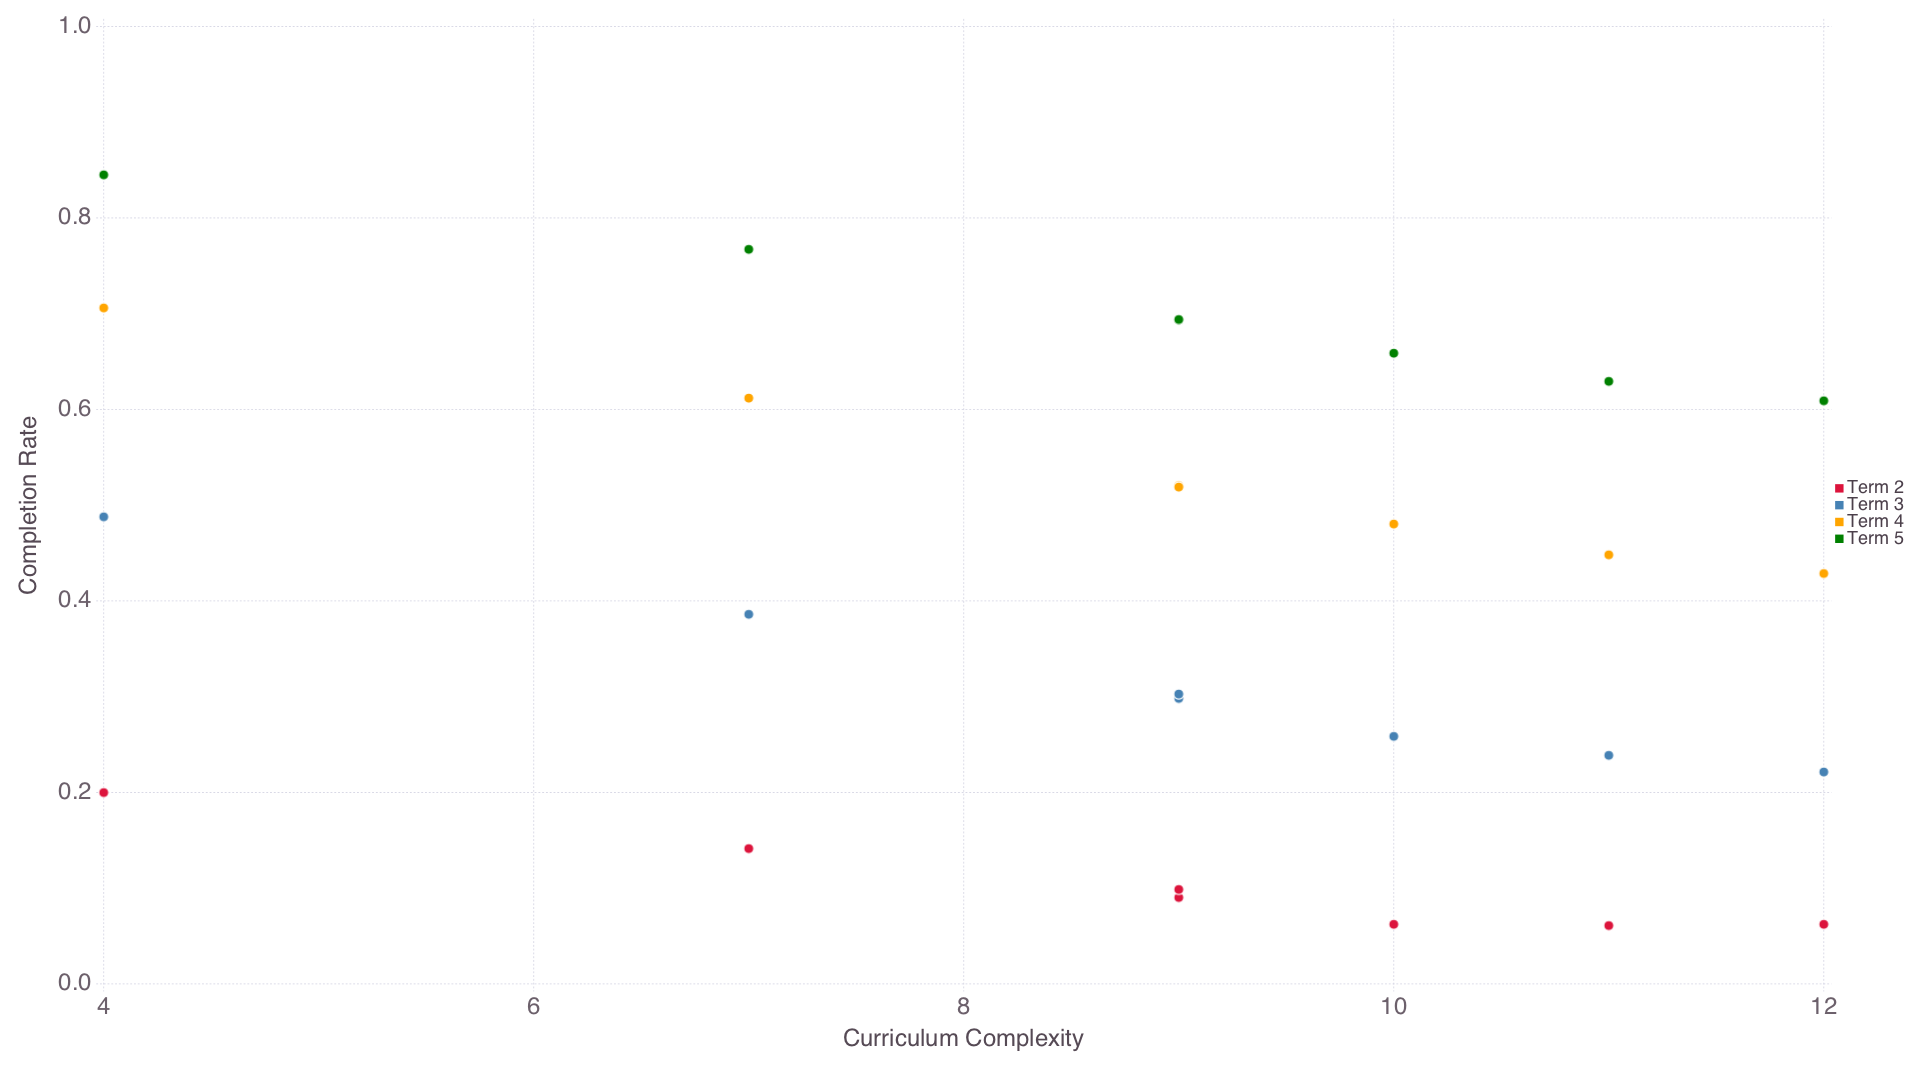

Values plotted in this chart, from the file beside it:
name, complexity, completionRate2, completionRate3, completionRate4, completionRate5
Case1, 4, 0.1998, 0.4878, 0.706, 0.845
Case2, 7, 0.1413, 0.386, 0.6118, 0.7672
Case3, 9, 0.0902, 0.2981, 0.5202, 0.6934
Case4, 9, 0.0986, 0.3027, 0.5189, 0.6939
Case5, 10, 0.0622, 0.2585, 0.4803, 0.6587
Case6, 11, 0.0609, 0.2387, 0.4481, 0.6293
Case7, 12, 0.0622, 0.2213, 0.4286, 0.609
